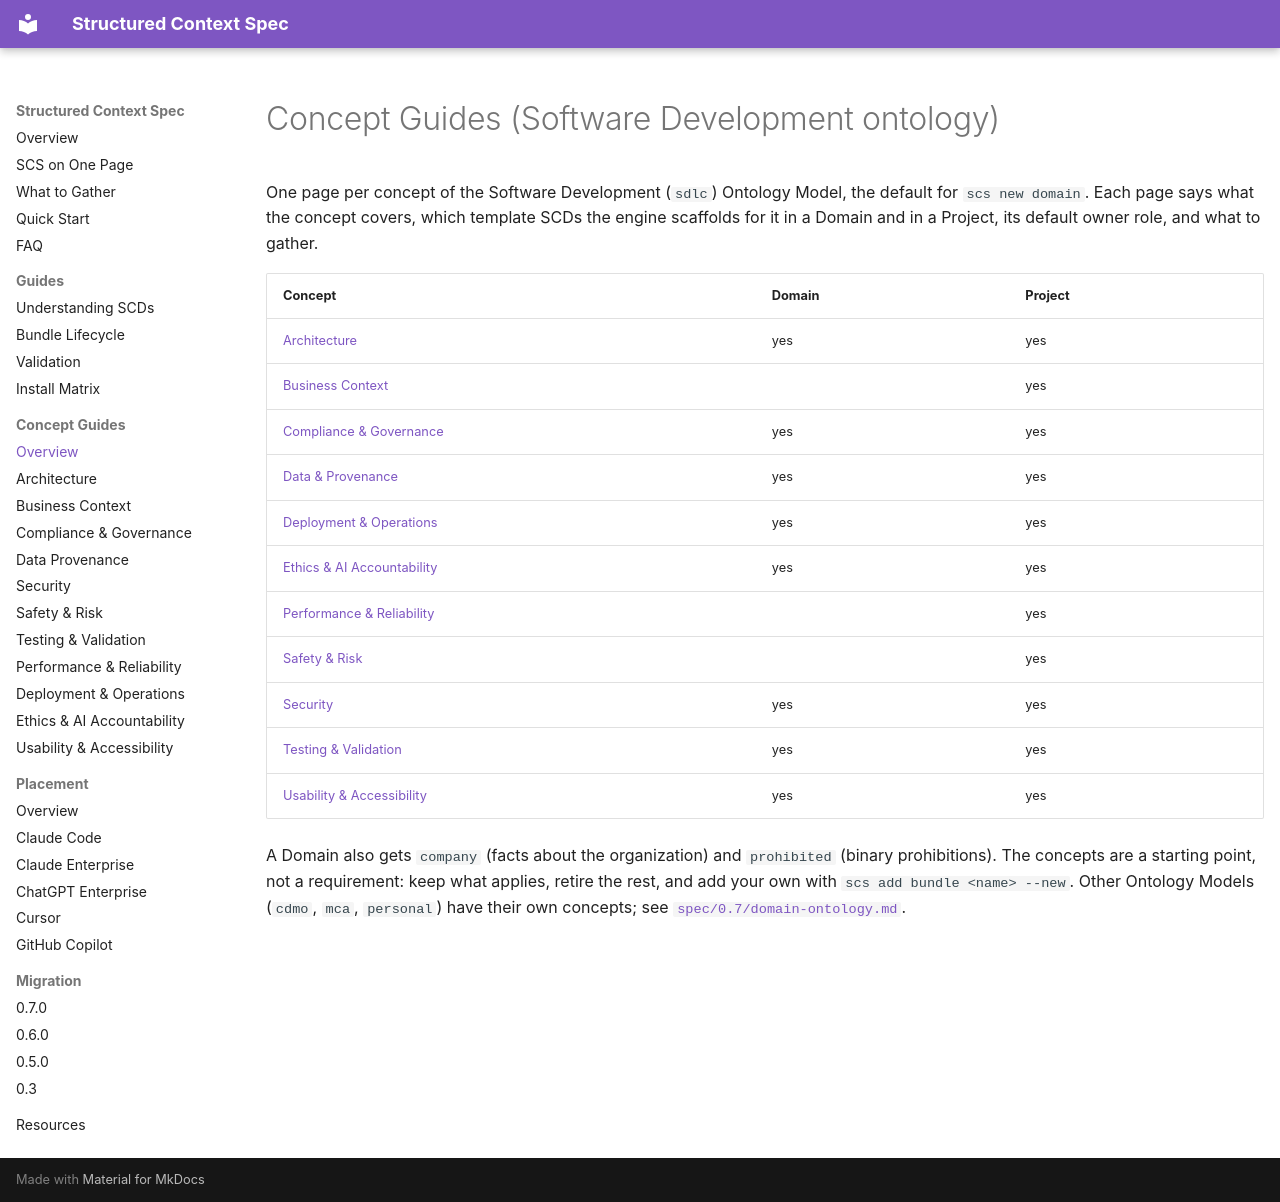

repository: tim-mccrimmon/structured-context-spec · page: concept-docs/index.html · generator: mkdocs

# Concept Guides (Software Development ontology)

One page per concept of the Software Development (`sdlc`) Ontology Model, the default for
`scs new domain`. Each page says what the concept covers, which template SCDs the engine
scaffolds for it in a Domain and in a Project, its default owner role, and what to gather.

| Concept | Domain | Project |
|---|---|---|
| [Architecture](architecture/README.md) | yes | yes |
| [Business Context](business-context/README.md) | | yes |
| [Compliance & Governance](compliance-governance/README.md) | yes | yes |
| [Data & Provenance](data-provenance/README.md) | yes | yes |
| [Deployment & Operations](deployment-operations/README.md) | yes | yes |
| [Ethics & AI Accountability](ethics-ai-accountability/README.md) | yes | yes |
| [Performance & Reliability](performance-reliability/README.md) | | yes |
| [Safety & Risk](safety-risk/README.md) | | yes |
| [Security](security/README.md) | yes | yes |
| [Testing & Validation](testing-validation/README.md) | yes | yes |
| [Usability & Accessibility](usability-accessibility/README.md) | yes | yes |

A Domain also gets `company` (facts about the organization) and `prohibited` (binary
prohibitions). The concepts are a starting point, not a requirement: keep what applies,
retire the rest, and add your own with `scs add bundle <name> --new`. Other Ontology Models
(`cdmo`, `mca`, `personal`) have their own concepts; see
[`spec/0.7/domain-ontology.md`](https://github.com/tim-mccrimmon/structured-context-spec/blob/main/spec/0.7/domain-ontology.md).
